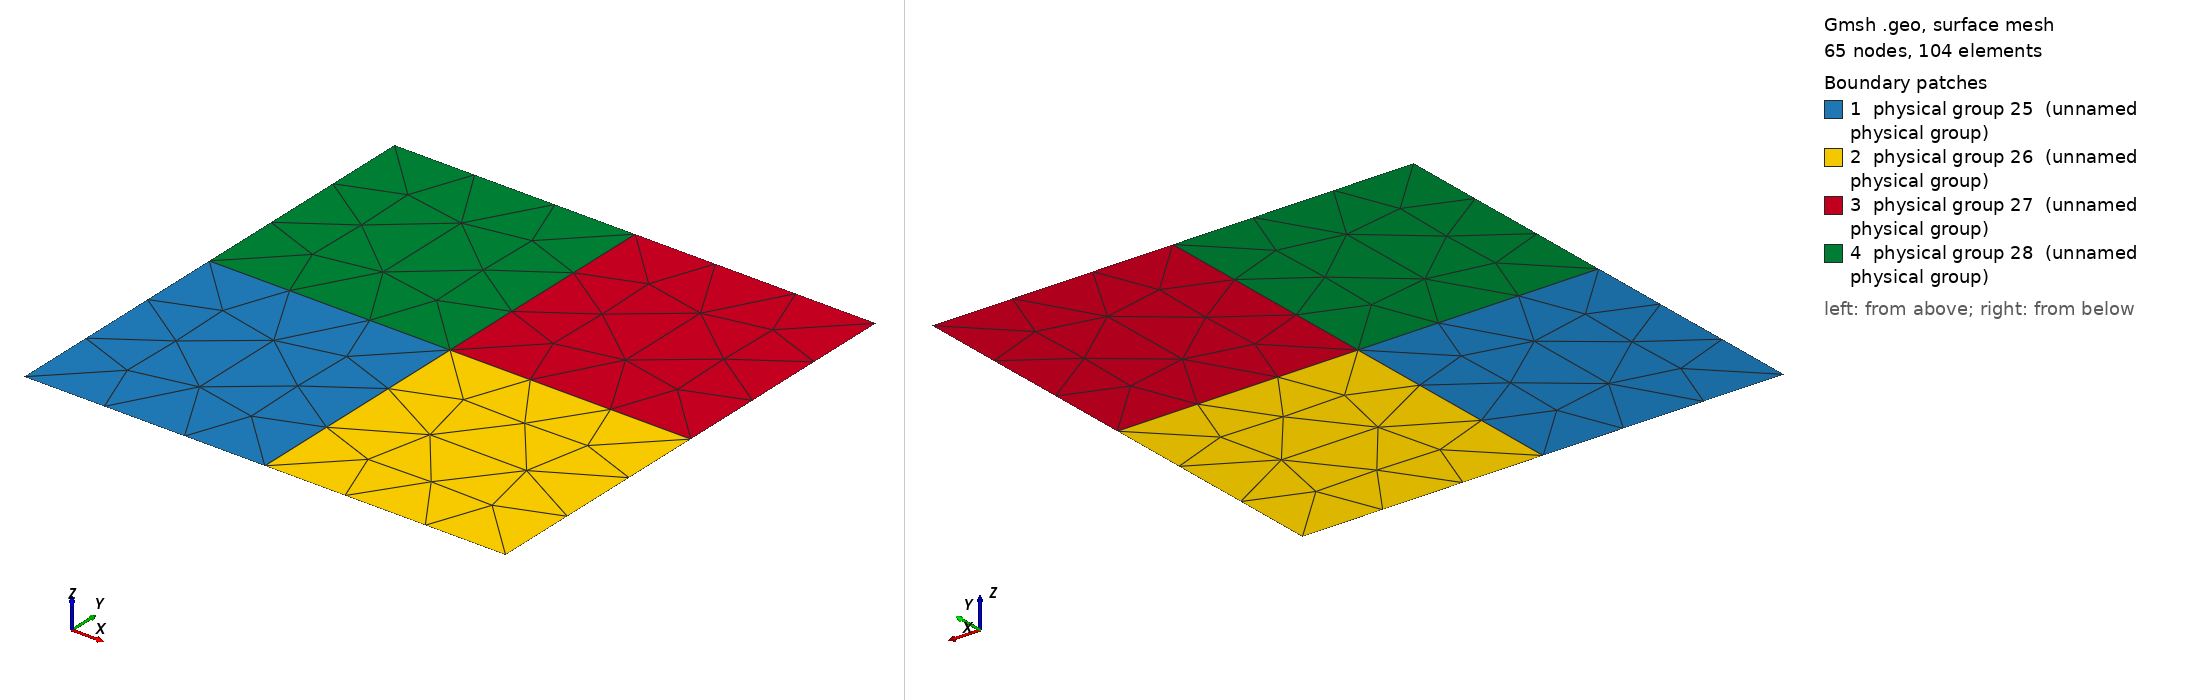

Gmsh geometry script, surface-meshed: 65 nodes, 104 surface elements. Boundary patches (legend numbers): 1 physical group 25 (unnamed physical group), 2 physical group 26 (unnamed physical group), 3 physical group 27 (unnamed physical group), 4 physical group 28 (unnamed physical group). Left view from above one corner, right view from below the opposite corner. Legend entries are the model's physical surfaces. The drawing asked Gmsh for element sizes between 1% and 20% of the model's largest extent; the script's own settings can give other sizes.

=== Benchmark04_3.geo (drawn) ===
cl1 = 1;
Point(1) = {-0.5, -0.5, 0, cl1};
Point(2) = {0, -0.5, 0, cl1};
Point(3) = {0.5, -0.5, 0, cl1};
Point(4) = {0.5, 0, 0, cl1};
Point(5) = {0.5, 0.5, 0, cl1};
Point(6) = {0, 0.5, 0, cl1};
Point(7) = {-0.5, 0.5, 0, cl1};
Point(8) = {-0.5, 0, 0, cl1};
Point(9) = {0, 0, 0, cl1};
Line(1) = {1, 2};
Line(2) = {2, 3};
Line(3) = {3, 4};
Line(4) = {4, 5};
Line(5) = {5, 6};
Line(6) = {6, 7};
Line(7) = {7, 8};
Line(8) = {8, 1};
Line(9) = {2, 9};
Line(10) = {9, 6};
Line(11) = {8, 9};
Line(12) = {9, 4};
Line Loop(14) = {9, -11, 8, 1};
Plane Surface(14) = {14};
Line Loop(16) = {-9, 2, 3, -12};
Plane Surface(16) = {16};
Line Loop(18) = {4, 5, -10, 12};
Plane Surface(18) = {18};
Line Loop(20) = {11, 10, 6, 7};
Plane Surface(20) = {20};
Physical Point(21) = {1, 2, 3, 4, 5, 6, 7, 8};
Physical Point(22) = {9};
Physical Line(23) = {1, 2, 3, 4, 5, 6, 7, 8};
Physical Line(24) = {9, 10, 11, 12};
Physical Surface(25) = {14};
Physical Surface(26) = {16};
Physical Surface(27) = {18};
Physical Surface(28) = {20};
